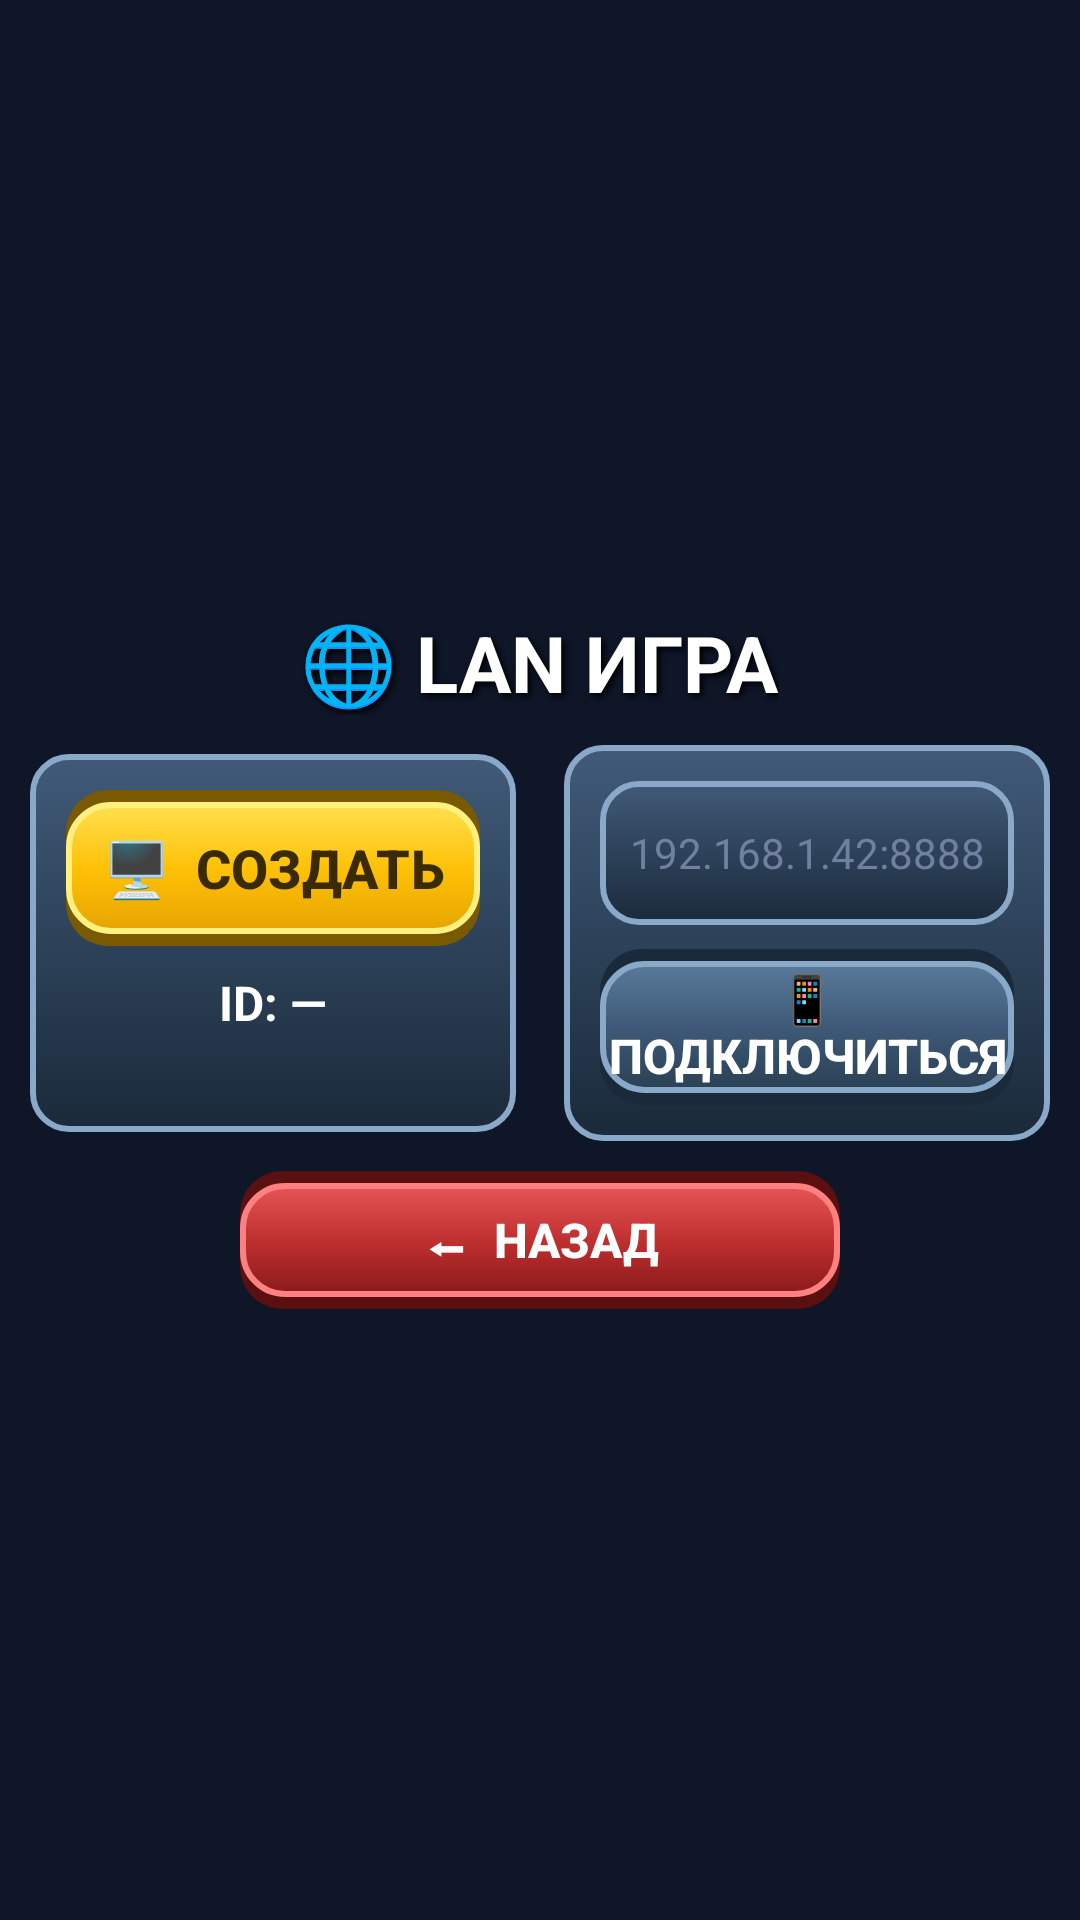

Android layout source for this screen:
<!-- AndroidManifest.xml: application theme Theme.SlitherBox -->
<!-- res/layout/activity_lan_menu.xml -->
<?xml version="1.0" encoding="utf-8"?>
<FrameLayout xmlns:android="http://schemas.android.com/apk/res/android"
    android:layout_width="match_parent"
    android:layout_height="match_parent"
    android:background="#0F1628">

    <LinearLayout
        android:layout_width="match_parent"
        android:layout_height="match_parent"
        android:orientation="vertical"
        android:gravity="center"
        android:padding="10dp">

        
        <TextView
            android:layout_width="wrap_content"
            android:layout_height="wrap_content"
            android:text="🌐 LAN ИГРА"
            android:textColor="#FFFFFF"
            android:textSize="26sp"
            android:textStyle="bold"
            android:shadowColor="#000000"
            android:shadowDx="3"
            android:shadowDy="3"
            android:shadowRadius="6"
            android:layout_marginBottom="10dp" />

        
        <LinearLayout
            android:layout_width="match_parent"
            android:layout_height="wrap_content"
            android:orientation="horizontal"
            android:gravity="center"
            android:layout_marginBottom="10dp">

            
            <LinearLayout
                android:layout_width="0dp"
                android:layout_height="wrap_content"
                android:layout_weight="1"
                android:orientation="vertical"
                android:gravity="center"
                android:background="@drawable/panel_blue"
                android:padding="12dp"
                android:layout_marginEnd="8dp">

                <Button
                    android:id="@+id/btnCreateGame"
                    android:layout_width="match_parent"
                    android:layout_height="52dp"
                    android:text="🖥  СОЗДАТЬ"
                    android:textSize="18sp"
                    android:textStyle="bold"
                    android:textColor="#3A2A00"
                    android:background="@drawable/btn_yellow"
                    android:stateListAnimator="@null"
                    android:elevation="0dp"
                    android:padding="0dp"
                    android:minHeight="0dp"
                    android:minWidth="0dp" />

                <TextView
                    android:id="@+id/tvHostId"
                    android:layout_width="wrap_content"
                    android:layout_height="wrap_content"
                    android:text="ID: —"
                    android:textColor="#FFFFFF"
                    android:textSize="16sp"
                    android:textStyle="bold"
                    android:layout_marginTop="8dp" />

                <TextView
                    android:id="@+id/tvHostStatus"
                    android:layout_width="wrap_content"
                    android:layout_height="wrap_content"
                    android:text=""
                    android:textColor="#B0E0B0"
                    android:textSize="12sp"
                    android:gravity="center"
                    android:layout_marginTop="4dp" />
            </LinearLayout>

            
            <LinearLayout
                android:layout_width="0dp"
                android:layout_height="wrap_content"
                android:layout_weight="1"
                android:orientation="vertical"
                android:gravity="center"
                android:background="@drawable/panel_blue"
                android:padding="12dp"
                android:layout_marginStart="8dp">

                <EditText
                    android:id="@+id/etHostIp"
                    android:layout_width="match_parent"
                    android:layout_height="48dp"
                    android:hint="192.168.1.42:8888"
                    android:textColorHint="#7080A0"
                    android:textColor="#FFFFFF"
                    android:textSize="14sp"
                    android:background="@drawable/panel_blue"
                    android:paddingStart="10dp"
                    android:paddingEnd="10dp"
                    android:inputType="text"
                    android:maxLines="1"
                    android:layout_marginBottom="8dp" />

                <Button
                    android:id="@+id/btnConnect"
                    android:layout_width="match_parent"
                    android:layout_height="52dp"
                    android:text="📱  ПОДКЛЮЧИТЬСЯ"
                    android:textSize="16sp"
                    android:textStyle="bold"
                    android:textColor="#FFFFFF"
                    android:background="@drawable/btn_blue"
                    android:stateListAnimator="@null"
                    android:elevation="0dp"
                    android:padding="0dp"
                    android:minHeight="0dp"
                    android:minWidth="0dp" />
            </LinearLayout>
        </LinearLayout>

        
        <Button
            android:id="@+id/btnStartGame"
            android:layout_width="300dp"
            android:layout_height="52dp"
            android:text="▶  НАЧАТЬ ИГРУ"
            android:textSize="18sp"
            android:textStyle="bold"
            android:textColor="#3A2A00"
            android:background="@drawable/btn_yellow"
            android:stateListAnimator="@null"
            android:elevation="0dp"
            android:padding="0dp"
            android:minHeight="0dp"
            android:minWidth="0dp"
            android:visibility="gone"
            android:layout_marginBottom="8dp" />

        
        <Button
            android:id="@+id/btnBack"
            android:layout_width="200dp"
            android:layout_height="46dp"
            android:text="⬅  НАЗАД"
            android:textSize="16sp"
            android:textStyle="bold"
            android:textColor="#FFFFFF"
            android:background="@drawable/btn_red"
            android:stateListAnimator="@null"
            android:elevation="0dp"
            android:padding="0dp"
            android:minHeight="0dp"
            android:minWidth="0dp" />

    </LinearLayout>

</FrameLayout>
<!-- resources referenced by this layout -->
<resources>
  <!-- drawable btn_blue (drawable) -->
  <?xml version="1.0" encoding="utf-8"?>
  <layer-list xmlns:android="http://schemas.android.com/apk/res/android">
  
      
      <item>
          <shape android:shape="rectangle">
              <solid android:color="#1A2A3A" />
              <corners android:radius="14dp" />
          </shape>
      </item>
  
      
      <item android:top="4dp" android:bottom="4dp">
          <shape android:shape="rectangle">
              <gradient
                  android:angle="270"
                  android:startColor="#5A7A9A"
                  android:centerColor="#3E5A78"
                  android:endColor="#2A4055"
                  android:type="linear" />
              <corners android:radius="14dp" />
              <stroke
                  android:width="2dp"
                  android:color="#8AA8C8" />
          </shape>
      </item>
  
  </layer-list>
  <!-- drawable btn_red (drawable) -->
  <?xml version="1.0" encoding="utf-8"?>
  <layer-list xmlns:android="http://schemas.android.com/apk/res/android">
  
      <item>
          <shape android:shape="rectangle">
              <solid android:color="#5A1010" />
              <corners android:radius="14dp" />
          </shape>
      </item>
  
      <item android:top="4dp" android:bottom="4dp">
          <shape android:shape="rectangle">
              <gradient
                  android:angle="270"
                  android:startColor="#E55555"
                  android:centerColor="#C03030"
                  android:endColor="#8A1A1A"
                  android:type="linear" />
              <corners android:radius="14dp" />
              <stroke
                  android:width="2dp"
                  android:color="#FF8080" />
          </shape>
      </item>
  
  </layer-list>
  <!-- drawable btn_yellow (drawable) -->
  <?xml version="1.0" encoding="utf-8"?>
  <layer-list xmlns:android="http://schemas.android.com/apk/res/android">
  
      
      <item>
          <shape android:shape="rectangle">
              <solid android:color="#7A5A00" />
              <corners android:radius="14dp" />
          </shape>
      </item>
  
      
      <item android:top="4dp" android:bottom="4dp">
          <shape android:shape="rectangle">
              <gradient
                  android:angle="270"
                  android:startColor="#FFE050"
                  android:centerColor="#FFC107"
                  android:endColor="#E5A500"
                  android:type="linear" />
              <corners android:radius="14dp" />
              <stroke
                  android:width="2dp"
                  android:color="#FFF080" />
          </shape>
      </item>
  
  </layer-list>
  <!-- drawable panel_blue (drawable) -->
  <?xml version="1.0" encoding="utf-8"?>
  <shape xmlns:android="http://schemas.android.com/apk/res/android"
      android:shape="rectangle">
      <gradient
          android:angle="270"
          android:startColor="#405A78"
          android:endColor="#1A2A3A" />
      <corners android:radius="12dp" />
      <stroke android:width="2dp" android:color="#8AA8C8" />
  </shape>
  <style name="Theme.SlitherBox" parent="Theme.AppCompat.NoActionBar">
          <item name="android:windowBackground">@android:color/black</item>
      </style>
</resources>
